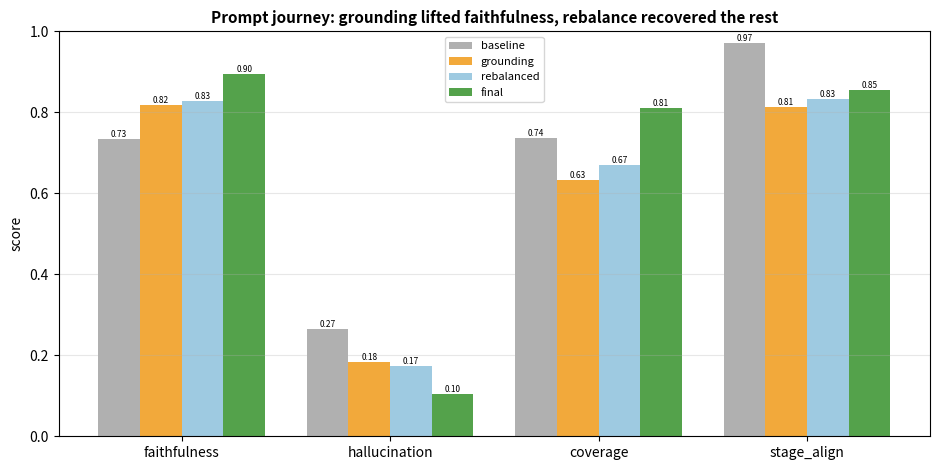
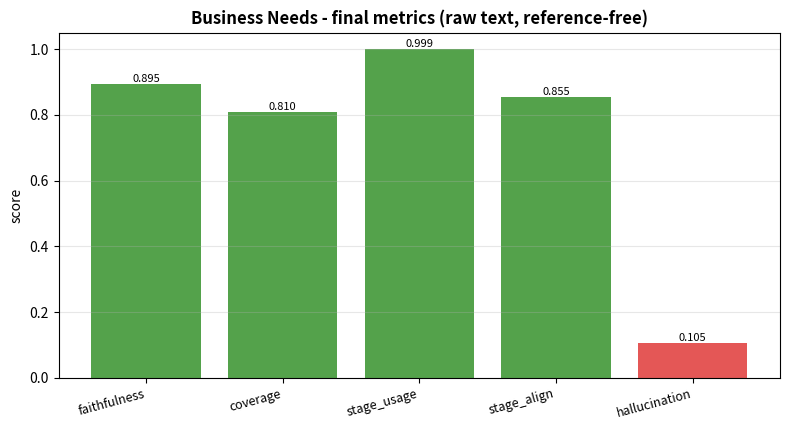

Here is the Python script that generated these plots, in order:
"""Charts for the business-needs EDA (docs/business_needs_eda.md).

Measured snapshots from the three business-needs runs (~145 VS docs, sample=50, seed=13).
Hardcoded - an analysis artifact. Writes PNGs to docs/needs_charts/.
"""

from __future__ import annotations

from pathlib import Path

import matplotlib

matplotlib.use("Agg")
import matplotlib.pyplot as plt

_OUT = Path("docs/needs_charts")

# Prompt journey: baseline -> grounding -> rebalanced -> final. (metric, [4 values])
JOURNEY = [
    ("faithfulness", [0.735, 0.817, 0.827, 0.895]),
    ("hallucination", [0.265, 0.183, 0.173, 0.105]),
    ("coverage", [0.736, 0.633, 0.669, 0.810]),
    ("stage_align", [0.972, 0.812, 0.833, 0.855]),
]
_STAGES = ["baseline", "grounding", "rebalanced", "final"]
_COLORS = ["#B0B0B0", "#F2A93B", "#9ECAE1", "#54A24B"]


def journey() -> None:
    fig, ax = plt.subplots(figsize=(9.5, 4.8))
    metrics = [m for m, _ in JOURNEY]
    x = range(len(metrics))
    w = 0.2
    for i, label in enumerate(_STAGES):
        vals = [vals[i] for _, vals in JOURNEY]
        bars = ax.bar([p + (i - 1.5) * w for p in x], vals, w, label=label, color=_COLORS[i])
        for b, v in zip(bars, vals):
            ax.text(b.get_x() + b.get_width() / 2, v, f"{v:.2f}", ha="center", va="bottom", fontsize=6)
    ax.set_xticks(list(x)); ax.set_xticklabels(metrics)
    ax.set_ylabel("score"); ax.set_ylim(0, 1.0)
    ax.set_title("Prompt journey: grounding lifted faithfulness, rebalance recovered the rest",
                 fontsize=11, weight="bold")
    ax.legend(fontsize=8); ax.grid(axis="y", alpha=0.3)
    fig.tight_layout(); fig.savefig(_OUT / "journey.png", dpi=130); plt.close(fig)


# Final locked metrics.
FINAL = [
    ("faithfulness", 0.895), ("coverage", 0.810), ("stage_usage", 0.999), ("stage_align", 0.855),
    ("hallucination", 0.105),
]


def final() -> None:
    labels = [m for m, _ in FINAL]
    vals = [v for _, v in FINAL]
    colors = ["#E45756" if m == "hallucination" else "#54A24B" for m in labels]
    fig, ax = plt.subplots(figsize=(8, 4.4))
    bars = ax.bar(range(len(labels)), vals, color=colors)
    ax.set_xticks(range(len(labels))); ax.set_xticklabels(labels, rotation=15, ha="right", fontsize=9)
    ax.set_ylabel("score"); ax.set_ylim(0, 1.05)
    ax.set_title("Business Needs - final metrics (raw text, reference-free)", fontsize=12, weight="bold")
    for b, v in zip(bars, vals):
        ax.text(b.get_x() + b.get_width() / 2, v, f"{v:.3f}", ha="center", va="bottom", fontsize=8)
    ax.grid(axis="y", alpha=0.3)
    fig.tight_layout(); fig.savefig(_OUT / "final.png", dpi=130); plt.close(fig)


if __name__ == "__main__":
    _OUT.mkdir(parents=True, exist_ok=True)
    journey(); final()
    print(f"wrote charts to {_OUT}/")
